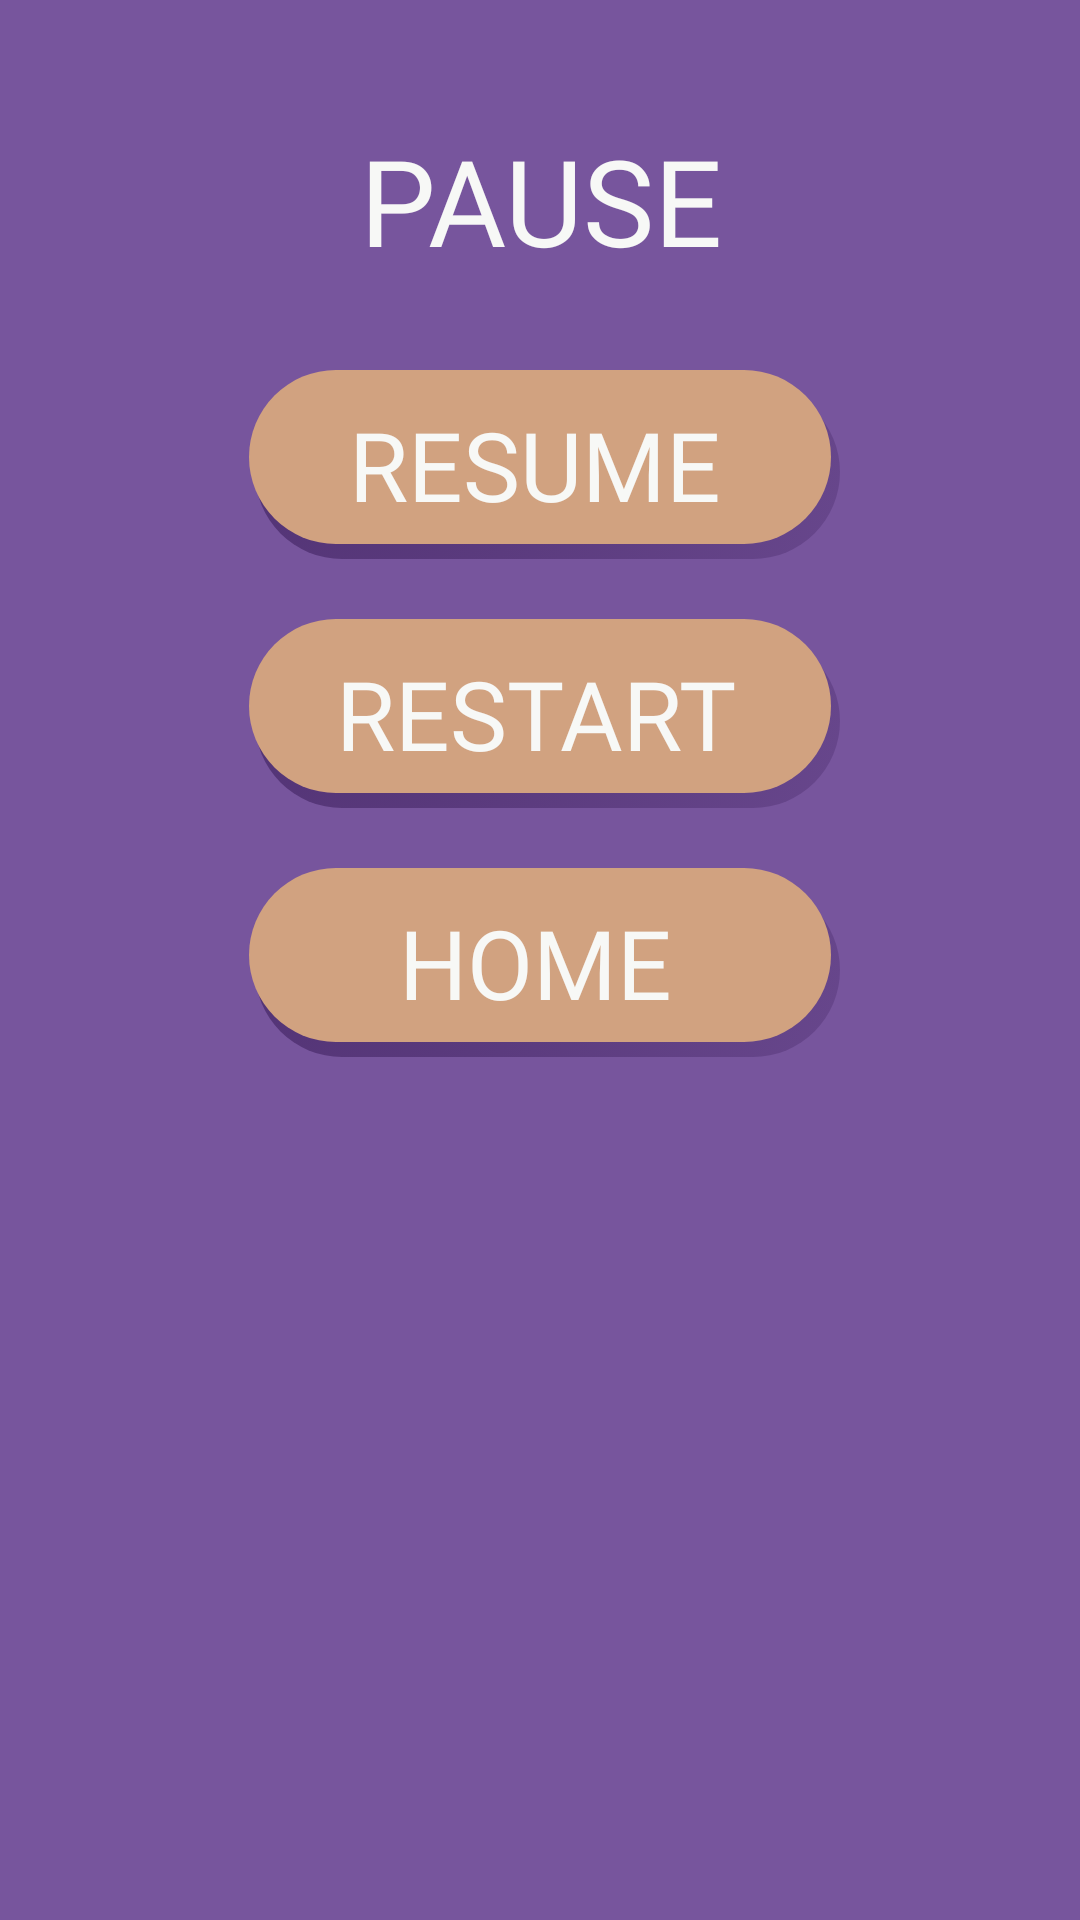

This screen was rendered from an Android layout file. Write that file and the resources it references.
<!-- AndroidManifest.xml: application theme Theme.UtaPair -->
<!-- res/layout/popup_game_pause.xml -->
<?xml version="1.0" encoding="utf-8"?>
<androidx.constraintlayout.widget.ConstraintLayout xmlns:android="http://schemas.android.com/apk/res/android"
    android:layout_width="match_parent"
    android:layout_height="match_parent"
    xmlns:app="http://schemas.android.com/apk/res-auto"
    xmlns:tools="http://schemas.android.com/tools"
    android:background="@color/purple_100">

    
    <TextView
        android:id="@+id/textView"
        android:layout_width="match_parent"
        android:layout_height="wrap_content"
        android:layout_marginTop="40sp"
        android:fontFamily="@font/impact"
        android:text="PAUSE"
        android:textAlignment="center"
        android:textColor="@color/white"
        android:textSize="40sp"
        app:layout_constraintTop_toTopOf="parent"
        tools:ignore="MissingConstraints" />

    
    <Button
        android:id="@+id/resume_popup_btn"
        android:layout_width="match_parent"
        android:layout_height="wrap_content"
        android:layout_marginTop="30sp"
        android:layout_marginLeft="80sp"
        android:layout_marginRight="80sp"
        android:paddingBottom="10sp"
        android:paddingTop="10sp"
        android:background="@drawable/custom_button"
        android:fontFamily="@font/impact"
        android:text="RESUME"
        android:textColor="@color/white"
        android:textSize="32sp"
        app:layout_constraintTop_toBottomOf="@+id/textView"
        tools:ignore="MissingConstraints" />

    
    <Button
        android:id="@+id/restart_popup_btn"
        android:layout_width="match_parent"
        android:layout_height="wrap_content"
        android:layout_marginTop="20sp"
        android:layout_marginLeft="80sp"
        android:layout_marginRight="80sp"
        android:paddingBottom="10sp"
        android:paddingTop="10sp"
        android:background="@drawable/custom_button"
        android:fontFamily="@font/impact"
        android:text="RESTART"
        android:textColor="@color/white"
        android:textSize="32sp"
        app:layout_constraintTop_toBottomOf="@+id/resume_popup_btn"
        tools:ignore="MissingConstraints" />

    
    <Button
        android:id="@+id/home_popup_btn"
        android:layout_width="match_parent"
        android:layout_height="wrap_content"
        android:layout_marginTop="20sp"
        android:layout_marginLeft="80sp"
        android:layout_marginRight="80sp"
        android:layout_marginBottom="30sp"
        android:paddingBottom="10sp"
        android:paddingTop="10sp"
        android:background="@drawable/custom_button"
        android:fontFamily="@font/impact"
        android:text="HOME"
        android:textColor="@color/white"
        android:textSize="32sp"
        app:layout_constraintTop_toBottomOf="@+id/restart_popup_btn"
        app:layout_constraintBottom_toBottomOf="parent"
        app:layout_constraintVertical_bias="0.0"
        tools:ignore="MissingConstraints" />

</androidx.constraintlayout.widget.ConstraintLayout>
<!-- resources referenced by this layout -->
<resources>
  <color name="purple_100">#77559D</color>
  <color name="white">#F7F8F6</color>
  <!-- drawable custom_button (drawable) -->
  <?xml version="1.0" encoding="utf-8"?>
  <selector xmlns:android="http://schemas.android.com/apk/res/android">
      <item>
          <layer-list>
              <item android:left="5dp" android:top="5dp">
                  <shape>
                      <corners android:radius="30dp" />
                      <gradient
                          android:angle="315"
                          android:endColor="@android:color/transparent"
                          android:startColor="#4F3071"
                          android:type="radial"
                          android:centerX="0"
                          android:centerY="0"
                          android:gradientRadius="1000"/>
                      <padding android:bottom="3dp" android:left="0dp" android:right="3dp" android:top="0dp" />
                  </shape>
              </item>
              <item android:bottom="2dp" android:left="3dp">
                  <shape>
                      <corners android:radius="30dp" />
                      <solid android:color="@color/brown_100"/>
  
  
                  </shape>
              </item>
          </layer-list>
      </item>
  
  </selector>
  <style name="Theme.UtaPair" parent="Theme.AppCompat.Light.NoActionBar">
          
          <item name="colorPrimary">@color/brown_100</item>
          <item name="colorPrimaryVariant">@color/purple_200</item>
          <item name="colorOnPrimary">@color/white</item>
          
          <item name="colorSecondary">@color/brown_100</item>
          <item name="colorSecondaryVariant">@color/brown_100</item>
          <item name="colorOnSecondary">@color/black</item>
          
          <item name="android:statusBarColor" tools:targetApi="l">?attr/colorPrimaryVariant</item>
          
      </style>
  <color name="brown_100">#D1A280</color>
  <color name="purple_200">#4F3071</color>
  <color name="black">#FF000000</color>
</resources>
